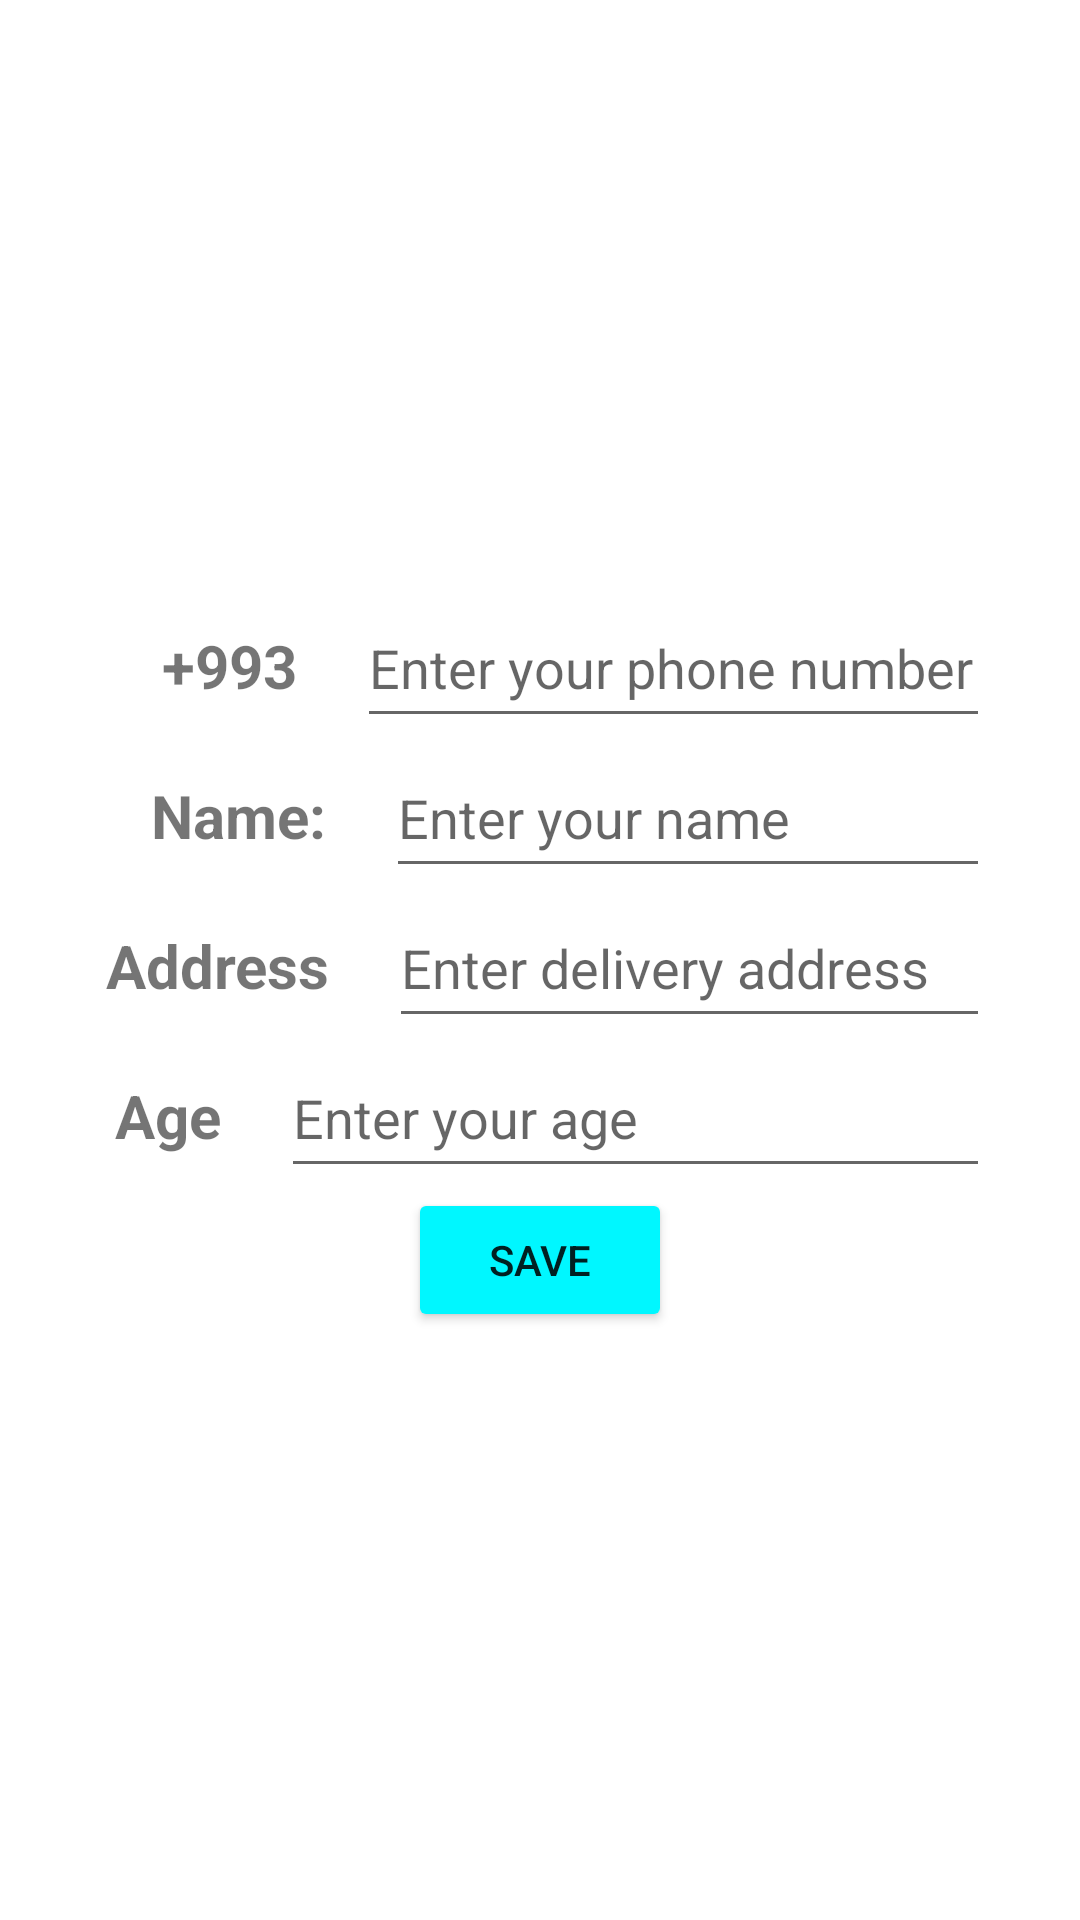

The Android layout XML behind this screen, and the referenced resources:
<!-- AndroidManifest.xml: application theme Theme.GelGel -->
<!-- res/layout/activity_main.xml -->
<?xml version="1.0" encoding="utf-8"?>
<androidx.constraintlayout.widget.ConstraintLayout xmlns:android="http://schemas.android.com/apk/res/android"
    xmlns:app="http://schemas.android.com/apk/res-auto"
    xmlns:tools="http://schemas.android.com/tools"
    android:layout_width="match_parent"
    android:layout_height="match_parent"
    tools:context=".MainActivity">

    <LinearLayout
        android:layout_width="0dp"
        android:layout_height="wrap_content"
        android:foregroundGravity="center"
        android:gravity="center"
        android:orientation="vertical"
        app:layout_constraintBottom_toBottomOf="parent"
        app:layout_constraintEnd_toEndOf="parent"
        app:layout_constraintStart_toStartOf="parent"
        app:layout_constraintTop_toTopOf="parent">

        <LinearLayout
            android:layout_width="300dp"
            android:layout_height="match_parent"
            android:layout_weight="1"
            android:orientation="horizontal">

            <TextView
                android:id="@+id/textView"
                android:layout_width="wrap_content"
                android:layout_height="wrap_content"
                android:layout_weight="0.4"
                android:text="+993"
                android:textStyle="bold"
                android:textSize="20sp"
                android:layout_marginEnd="20dp"
                android:gravity="end" />

            <EditText
                android:id="@+id/editTextNumberDecimal"
                android:layout_width="150dp"
                android:layout_height="50dp"
                android:layout_weight="1"
                android:ems="10"

                android:hint="Enter your phone number"
                android:inputType="numberDecimal" />
        </LinearLayout>

        <LinearLayout
            android:layout_width="300dp"
            android:layout_height="match_parent"
            android:layout_weight="1"
            android:orientation="horizontal">

            <TextView

                android:layout_width="wrap_content"
                android:layout_height="wrap_content"
                android:layout_weight="0.4"
                android:text="Name:"
                android:textStyle="bold"
                android:textSize="20sp"
                android:layout_marginEnd="20dp"
                android:gravity="end" />

            <EditText
                android:id="@+id/editTextName"
                android:layout_width="150dp"
                android:layout_height="50dp"
                android:layout_weight="1"
                android:ems="10"

                android:hint="Enter your name"
                android:inputType="text" />
        </LinearLayout>
        <LinearLayout
            android:layout_width="300dp"
            android:layout_height="match_parent"
            android:layout_weight="1"
            android:orientation="horizontal">

            <TextView
                android:id="@+id/address"
                android:layout_width="wrap_content"
                android:layout_height="wrap_content"
                android:layout_weight="0.1"
                android:text="Address"
                android:textStyle="bold"
                android:textSize="20sp"
                android:layout_marginEnd="20dp"
                android:gravity="end" />

            <EditText
                android:id="@+id/editTextAddress"
                android:layout_width="150dp"
                android:layout_height="50dp"
                android:layout_weight="1"
                android:ems="10"

                android:hint="Enter delivery address"
                android:inputType="text" />
        </LinearLayout>
        <LinearLayout
            android:layout_width="300dp"
            android:layout_height="match_parent"
            android:layout_weight="1"
            android:orientation="horizontal">

            <TextView
                android:id="@+id/age"
                android:layout_width="wrap_content"
                android:layout_height="wrap_content"
                android:layout_weight="0.1"
                android:text="Age"
                android:textStyle="bold"
                android:textSize="20sp"
                android:layout_marginEnd="20dp"
                android:gravity="end" />

            <EditText
                android:id="@+id/editTextAge"
                android:layout_width="150dp"
                android:layout_height="50dp"
                android:layout_weight="1"
                android:ems="10"

                android:hint="Enter your age"
                android:inputType="number" />
        </LinearLayout>



        <Button
            android:id="@+id/button"
            android:layout_width="wrap_content"
            android:layout_height="wrap_content"
            android:layout_weight="1"
            android:backgroundTint="#00F7FF"
            android:text="Save" />

    </LinearLayout>
</androidx.constraintlayout.widget.ConstraintLayout>
<!-- resources referenced by this layout -->
<resources>
  <style name="Theme.GelGel" parent="Theme.MaterialComponents.DayNight.DarkActionBar">
          
          <item name="colorPrimary">@color/purple_500</item>
          <item name="colorPrimaryVariant">@color/purple_700</item>
          <item name="colorOnPrimary">@color/white</item>
          
          <item name="colorSecondary">@color/teal_200</item>
          <item name="colorSecondaryVariant">@color/teal_700</item>
          <item name="colorOnSecondary">@color/black</item>
          
          <item name="android:statusBarColor" tools:targetApi="l">?attr/colorPrimaryVariant</item>
          
      </style>
  <!-- not gathered from this repository: default colours our renderer supplied (Android Studio template values) -->
  <color name="purple_500">#FF6200EE</color>
  <color name="purple_700">#FF3700B3</color>
  <color name="teal_200">#FF03DAC5</color>
  <color name="teal_700">#FF018786</color>
  <color name="black">#FF000000</color>
  <color name="white">#FFFFFFFF</color>
</resources>
